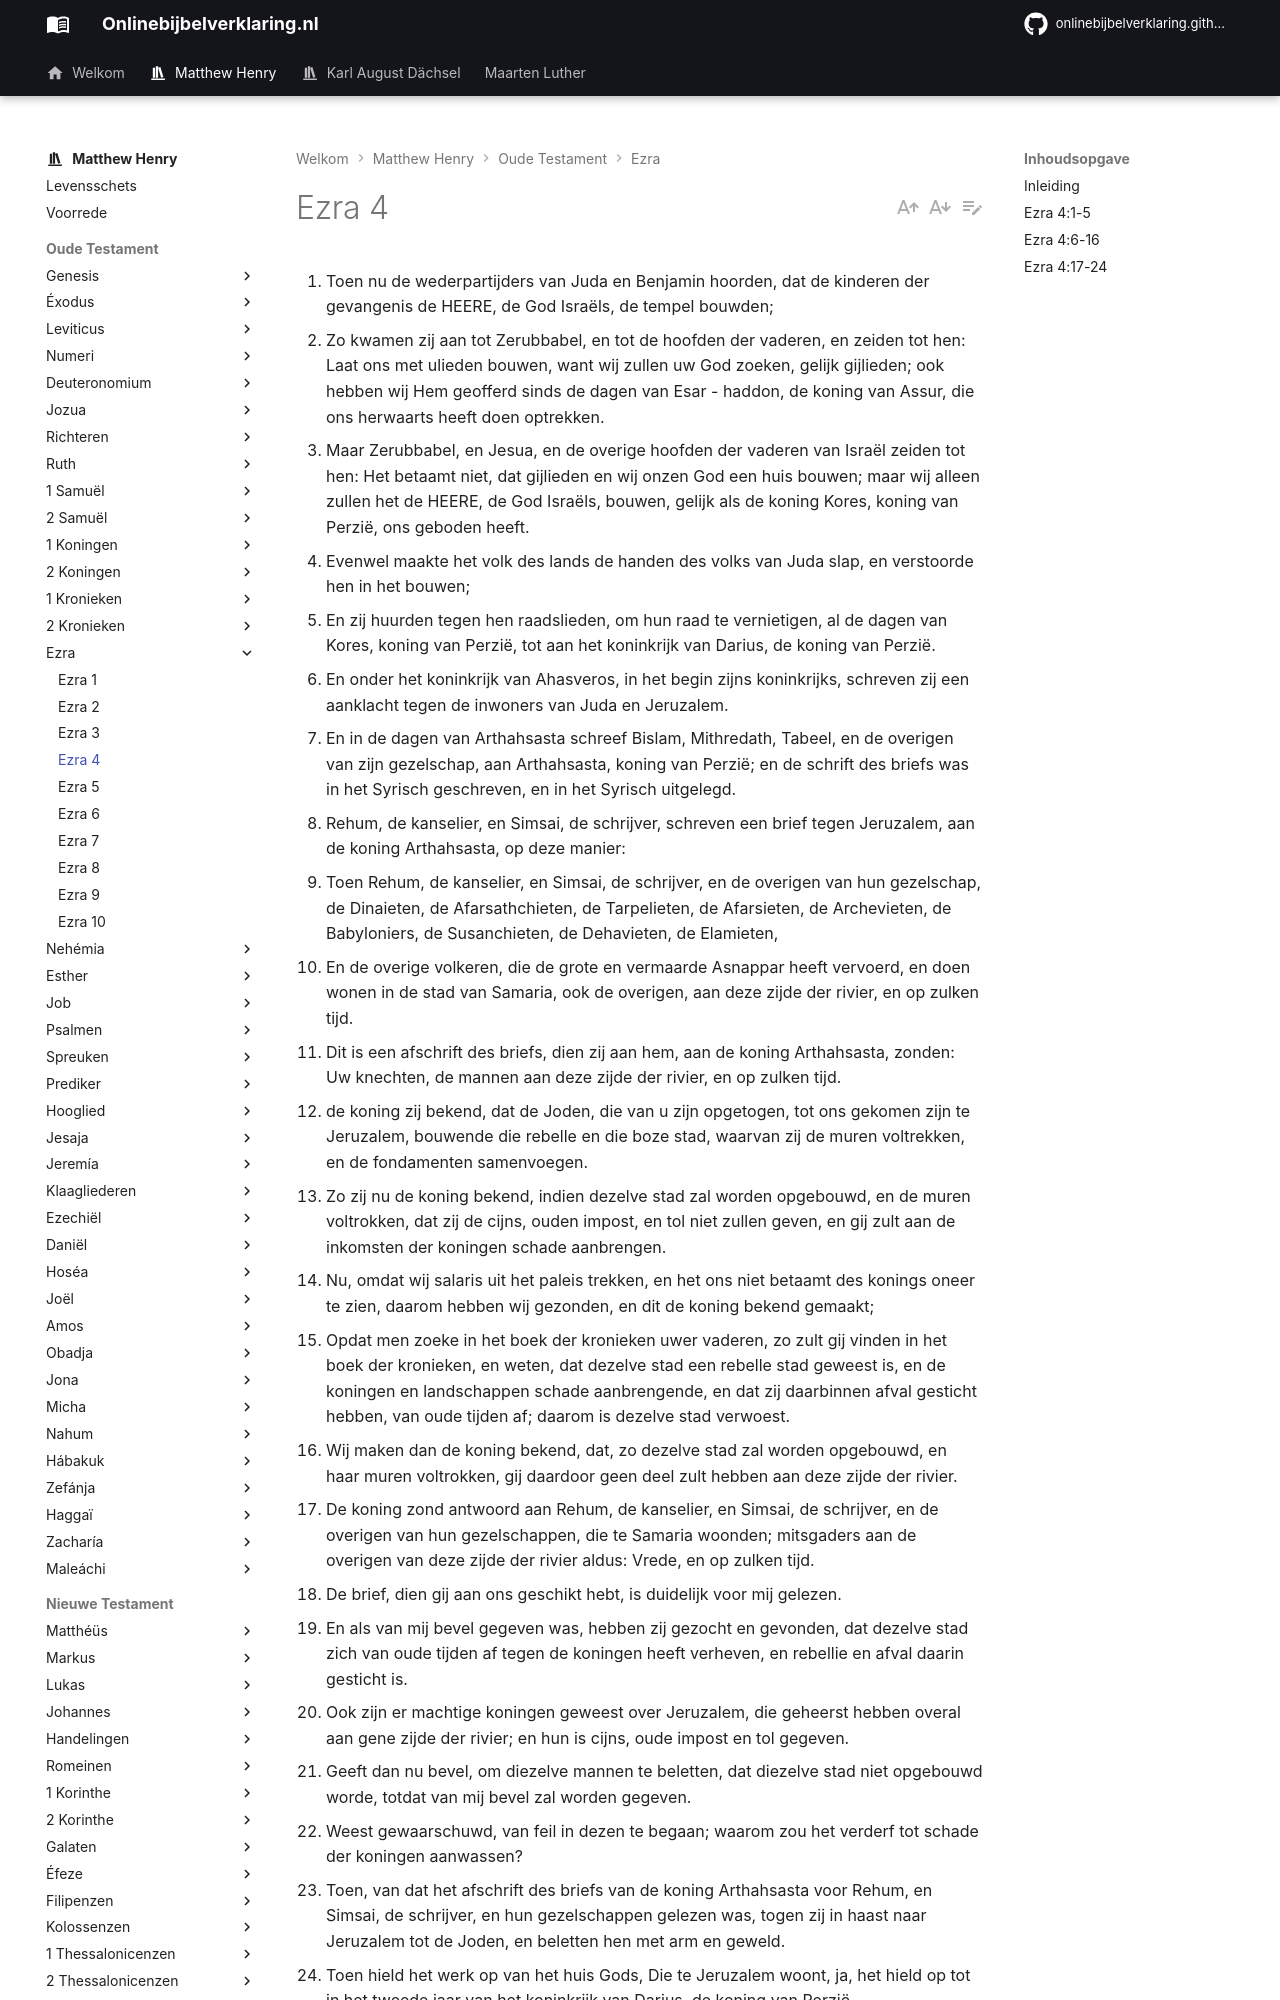

repository: onlinebijbelverklaring/onlinebijbelverklaring.github.io · page: matthewhenry/Ezra/Ezra4/index.html · generator: mkdocs

1. Toen nu de wederpartijders van Juda en Benjamin hoorden, dat de kinderen der gevangenis de HEERE, de God Israëls, de tempel bouwden; 
2. Zo kwamen zij aan tot Zerubbabel, en tot de hoofden der vaderen, en zeiden tot hen: Laat ons met ulieden bouwen, want wij zullen uw God zoeken, gelijk gijlieden; ook hebben wij Hem geofferd sinds de dagen van Esar - haddon, de koning van Assur, die ons herwaarts heeft doen optrekken. 
3. Maar Zerubbabel, en Jesua, en de overige hoofden der vaderen van Israël zeiden tot hen: Het betaamt niet, dat gijlieden en wij onzen God een huis bouwen; maar wij alleen zullen het de HEERE, de God Israëls, bouwen, gelijk als de koning Kores, koning van Perzië, ons geboden heeft. 
4. Evenwel maakte het volk des lands de handen des volks van Juda slap, en verstoorde hen in het bouwen; 
5. En zij huurden tegen hen raadslieden, om hun raad te vernietigen, al de dagen van Kores, koning van Perzië, tot aan het koninkrijk van Darius, de koning van Perzië. 
6. En onder het koninkrijk van Ahasveros, in het begin zijns koninkrijks, schreven zij een aanklacht tegen de inwoners van Juda en Jeruzalem. 
7. En in de dagen van Arthahsasta schreef Bislam, Mithredath, Tabeel, en de overigen van zijn gezelschap, aan Arthahsasta, koning van Perzië; en de schrift des briefs was in het Syrisch geschreven, en in het Syrisch uitgelegd. 
8. Rehum, de kanselier, en Simsai, de schrijver, schreven een brief tegen Jeruzalem, aan de koning Arthahsasta, op deze manier: 
9. Toen Rehum, de kanselier, en Simsai, de schrijver, en de overigen van hun gezelschap, de Dinaieten, de Afarsathchieten, de Tarpelieten, de Afarsieten, de Archevieten, de Babyloniers, de Susanchieten, de Dehavieten, de Elamieten, 
10. En de overige volkeren, die de grote en vermaarde Asnappar heeft vervoerd, en doen wonen in de stad van Samaria, ook de overigen, aan deze zijde der rivier, en op zulken tijd. 
11. Dit is een afschrift des briefs, dien zij aan hem, aan de koning Arthahsasta, zonden: Uw knechten, de mannen aan deze zijde der rivier, en op zulken tijd. 
12. de koning zij bekend, dat de Joden, die van u zijn opgetogen, tot ons gekomen zijn te Jeruzalem, bouwende die rebelle en die boze stad, waarvan zij de muren voltrekken, en de fondamenten samenvoegen. 
13. Zo zij nu de koning bekend, indien dezelve stad zal worden opgebouwd, en de muren voltrokken, dat zij de cijns, ouden impost, en tol niet zullen geven, en gij zult aan de inkomsten der koningen schade aanbrengen. 
14. Nu, omdat wij salaris uit het paleis trekken, en het ons niet betaamt des konings oneer te zien, daarom hebben wij gezonden, en dit de koning bekend gemaakt; 
15. Opdat men zoeke in het boek der kronieken uwer vaderen, zo zult gij vinden in het boek der kronieken, en weten, dat dezelve stad een rebelle stad geweest is, en de koningen en landschappen schade aanbrengende, en dat zij daarbinnen afval gesticht hebben, van oude tijden af; daarom is dezelve stad verwoest. 
16. Wij maken dan de koning bekend, dat, zo dezelve stad zal worden opgebouwd, en haar muren voltrokken, gij daardoor geen deel zult hebben aan deze zijde der rivier. 
17. De koning zond antwoord aan Rehum, de kanselier, en Simsai, de schrijver, en de overigen van hun gezelschappen, die te Samaria woonden; mitsgaders aan de overigen van deze zijde der rivier aldus: Vrede, en op zulken tijd. 
18. De brief, dien gij aan ons geschikt hebt, is duidelijk voor mij gelezen. 
19. En als van mij bevel gegeven was, hebben zij gezocht en gevonden, dat dezelve stad zich van oude tijden af tegen de koningen heeft verheven, en rebellie en afval daarin gesticht is. 
20. Ook zijn er machtige koningen geweest over Jeruzalem, die geheerst hebben overal aan gene zijde der rivier; en hun is cijns, oude impost en tol gegeven. 
21. Geeft dan nu bevel, om diezelve mannen te beletten, dat diezelve stad niet opgebouwd worde, totdat van mij bevel zal worden gegeven. 
22. Weest gewaarschuwd, van feil in dezen te begaan; waarom zou het verderf tot schade der koningen aanwassen? 
23. Toen, van dat het afschrift des briefs van de koning Arthahsasta voor Rehum, en Simsai, de schrijver, en hun gezelschappen gelezen was, togen zij in haast naar Jeruzalem tot de Joden, en beletten hen met arm en geweld. 
24. Toen hield het werk op van het huis Gods, Die te Jeruzalem woont, ja, het hield op tot in het tweede jaar van het koninkrijk van Darius, de koning van Perzië.

## Inleiding

I. Het goede werk van de tempel te herbouwen was niet zodra begonnen, of het ontmoette tegenstand van de zijde van hen, die het kwalijk gezind waren, de Samaritanen waren vijanden van de Joden en van hun Godsdienst, en zij legden er zich op toe om het te verhinderen. Zij boden aan om te delen in het werk, teneinde het in hun macht te hebben om het te vertragen, maar hun aanbod werd afgewezen vers 1-3.  
II. Zij ontmoedigden hen er in, en rieden het hen af, vers 4, 5.  
III. Laaghartig gaven zij aan de koning van Perzië een verkeerde voorstelling van de onderneming en de ondernemers in een aanklacht die zij hem zonden, vers 6-16.  
IV. Zij verkregen een order van hen om het bouwen te doen ophouden vers 17-22, die zij terstond ten uitvoer brachten vers 23, 24.
